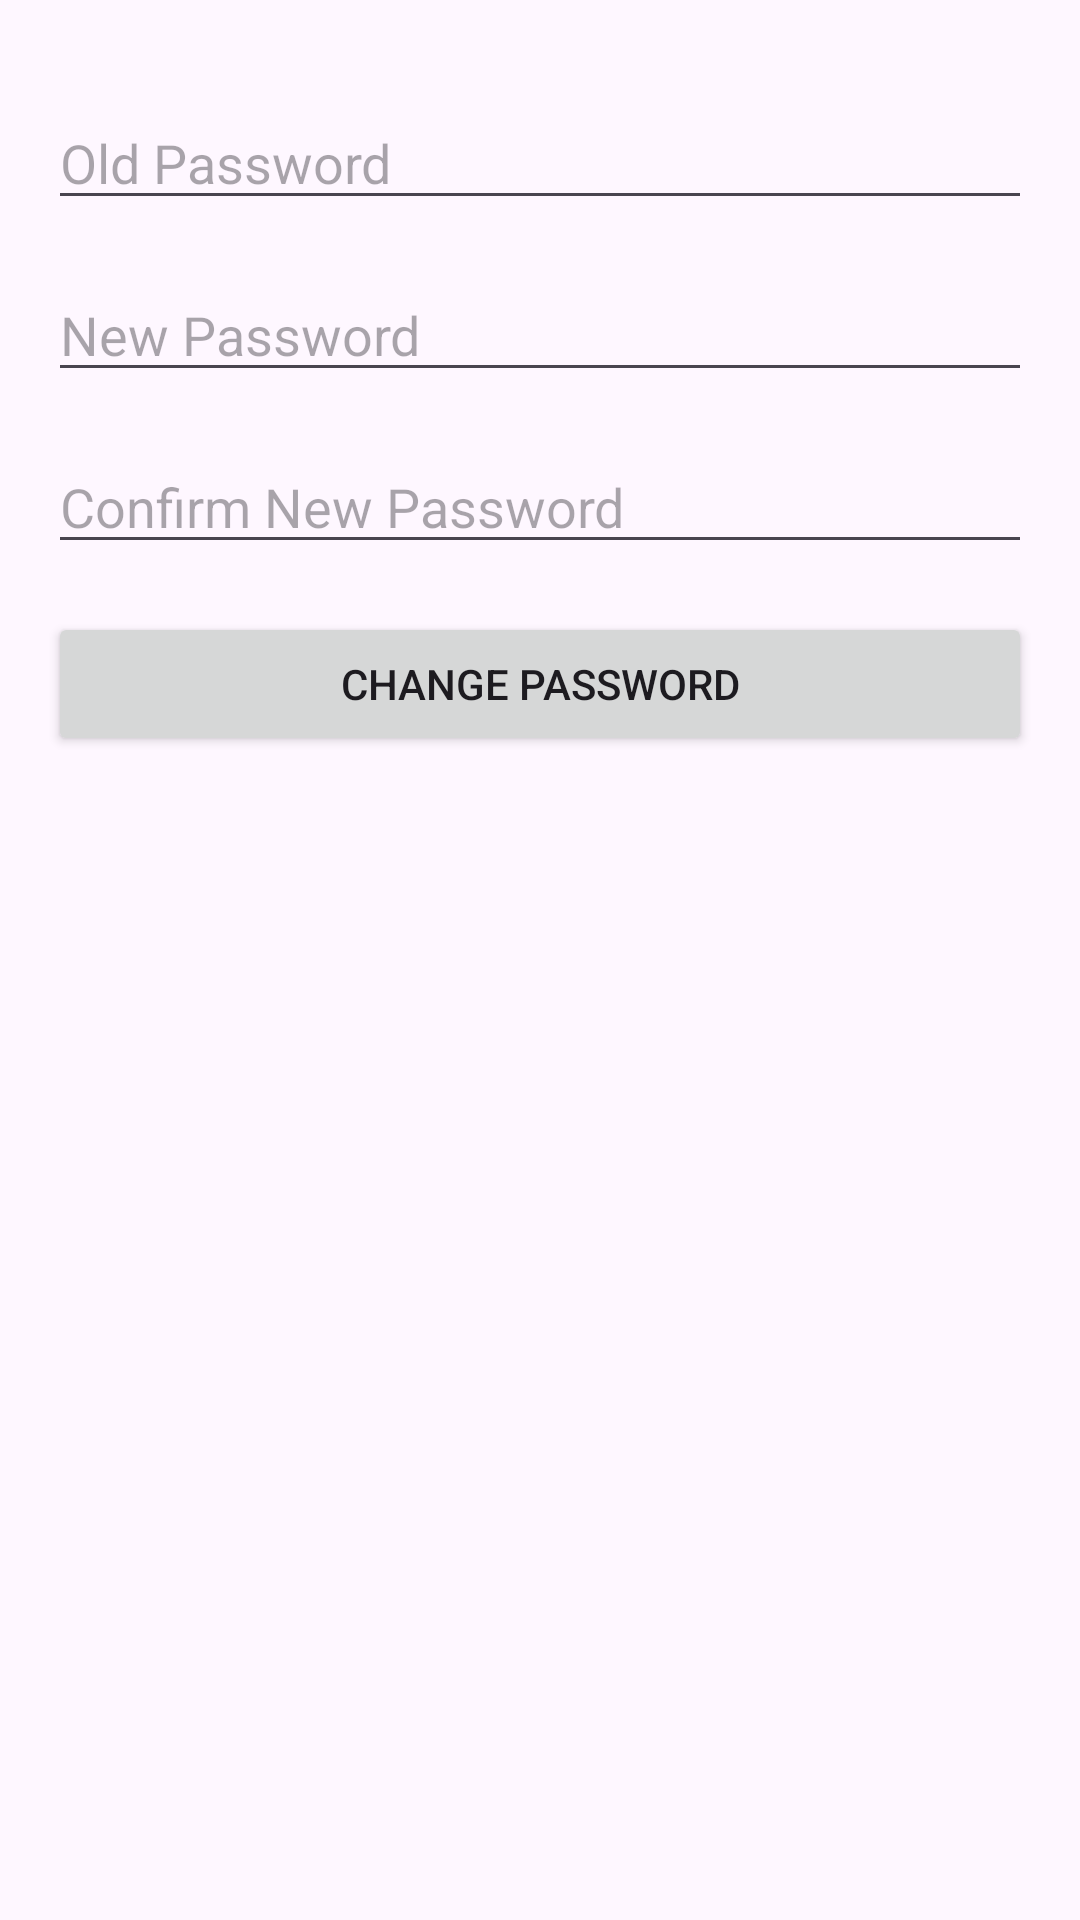

The Android layout XML behind this screen, and the referenced resources:
<!-- AndroidManifest.xml: application theme Theme.OmarAssignment3 -->
<!-- res/layout/fragment_change_password.xml -->
<?xml version="1.0" encoding="utf-8"?>
<RelativeLayout xmlns:android="http://schemas.android.com/apk/res/android"
    android:layout_width="match_parent"
    android:layout_height="match_parent"
    android:padding="16dp"
    android:background="?attr/android:windowBackground">

    <EditText
        android:id="@+id/oldPassword"
        android:layout_width="match_parent"
        android:layout_height="wrap_content"
        android:hint="Old Password"
        android:inputType="textPassword"
        android:layout_marginTop="16dp" />

    <EditText
        android:id="@+id/newPassword"
        android:layout_width="match_parent"
        android:layout_height="wrap_content"
        android:hint="New Password"
        android:inputType="textPassword"
        android:layout_below="@id/oldPassword"
        android:layout_marginTop="16dp" />

    <EditText
        android:id="@+id/confirmPassword"
        android:layout_width="match_parent"
        android:layout_height="wrap_content"
        android:hint="Confirm New Password"
        android:inputType="textPassword"
        android:layout_below="@id/newPassword"
        android:layout_marginTop="16dp" />

    <Button
        android:id="@+id/changePasswordButton"
        android:layout_width="match_parent"
        android:layout_height="wrap_content"
        android:text="Change Password"
        android:layout_below="@id/confirmPassword"
        android:layout_marginTop="16dp" />
</RelativeLayout>
<!-- resources referenced by this layout -->
<resources>
  <style name="Theme.OmarAssignment3" parent="Base.Theme.OmarAssignment3" />
  <style name="Base.Theme.OmarAssignment3" parent="Theme.Material3.DayNight.NoActionBar">
          
          
      </style>
</resources>
